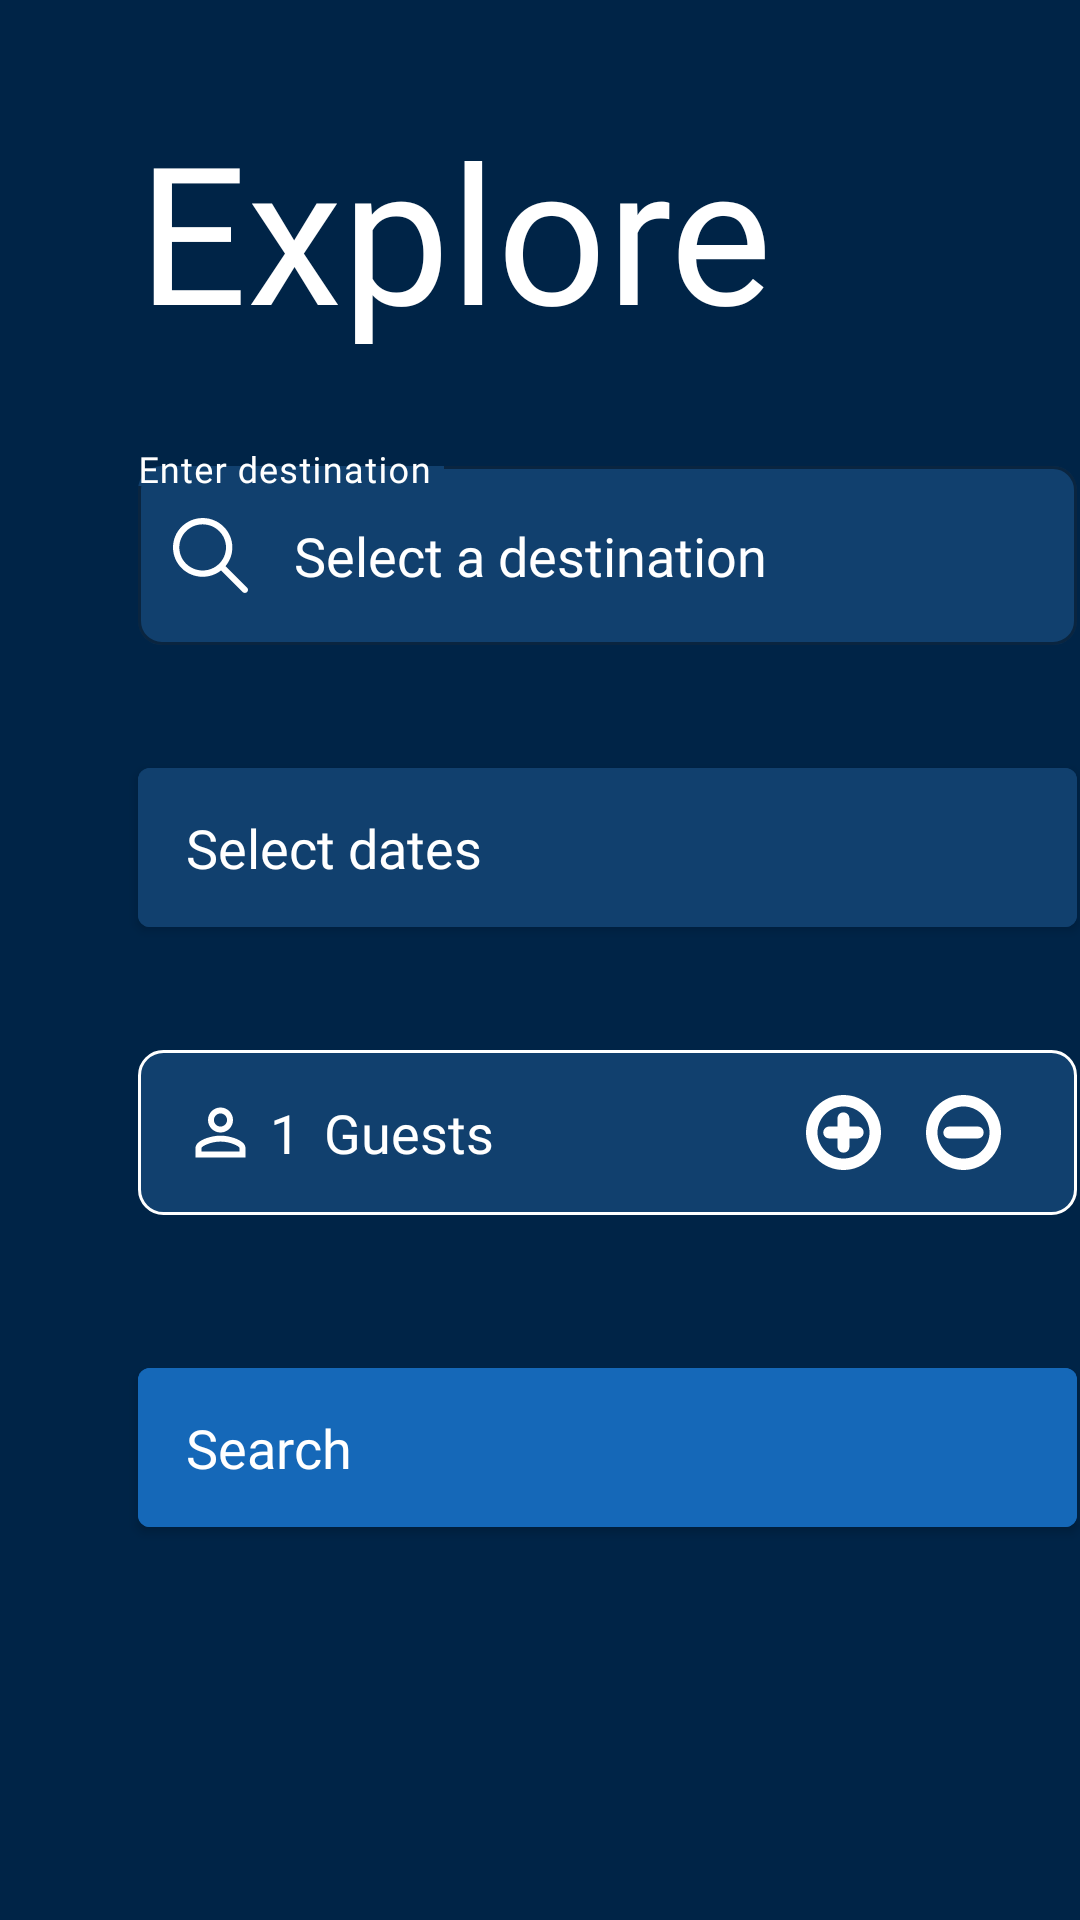

Reconstruct the res/layout file that produces this screen, plus the resources it refers to.
<!-- AndroidManifest.xml: application theme Theme.Hotelier -->
<!-- res/layout/activity_search.xml -->
<?xml version="1.0" encoding="utf-8"?>
<FrameLayout xmlns:android="http://schemas.android.com/apk/res/android"
    xmlns:app="http://schemas.android.com/apk/res-auto"
    xmlns:tools="http://schemas.android.com/tools"
    android:layout_width="match_parent"
    android:layout_height="match_parent"
    android:background="@color/background_secondary"
    android:theme="@style/EditTextTheme"
    tools:context=".customer_activities.customer_search_activity.SearchActivity">

    <TextView
        android:id="@+id/textLogo"
        android:layout_width="wrap_content"
        android:layout_height="wrap_content"
        android:layout_marginStart="46dp"
        android:layout_marginTop="34dp"
        android:fontFamily="@font/inter_bold"
        android:text="@string/explore"
        android:textColor="@android:color/white"
        android:textSize="64sp" />

    <ImageButton
        android:id="@+id/backBtn"
        android:layout_width="65dp"
        android:layout_height="72dp"
        android:background="?android:selectableItemBackground"
        android:src="@drawable/ic_baseline_arrow_back_24"
        app:tint="@color/white"
        tools:ignore="SpeakableTextPresentCheck"
        android:contentDescription="@string/back_button" />

    <com.google.android.material.textfield.TextInputLayout
        android:id="@+id/searchFragSearch"
        style="@style/Widget.MaterialComponents.TextInputLayout.OutlinedBox"
        android:layout_width="313dp"
        android:layout_height="65dp"
        android:layout_marginStart="46dp"
        android:layout_marginTop="150dp"
        android:layout_marginEnd="52dp"
        android:hint="@string/enter_destination"
        android:textColorHint="@color/white"
        app:boxBackgroundColor="@color/light_secondary"
        app:boxCornerRadiusBottomEnd="8dp"
        app:boxCornerRadiusBottomStart="8dp"
        app:boxCornerRadiusTopEnd="8dp"
        app:boxCornerRadiusTopStart="8dp"
        app:boxStrokeColor="@color/white"
        app:expandedHintEnabled="false"
        app:startIconDrawable="@drawable/ic_search_logo"
        app:startIconTint="@color/white">

        <AutoCompleteTextView
            android:id="@+id/selectDestination"
            android:layout_width="match_parent"
            android:layout_height="match_parent"
            android:layout_alignParentStart="true"
            android:layout_alignParentTop="true"
            android:layout_centerHorizontal="true"
            android:layout_gravity="center_vertical"
            android:backgroundTint="@color/light_secondary"
            android:completionThreshold="1"
            android:fontFamily="@font/inter_regular"
            android:hint="@string/select_a_destination"
            android:inputType="text"
            android:popupBackground="@color/background_secondary"
            android:textAllCaps="false"
            android:textColor="@color/white"
            android:textColorHint="@color/white"
            android:textSize="18sp" />

    </com.google.android.material.textfield.TextInputLayout>


    <com.google.android.material.button.MaterialButton
        android:id="@+id/dateSelection"
        style="@style/Widget.MaterialComponents.TextInputLayout.OutlinedBox"
        android:layout_width="313dp"
        android:layout_height="65dp"
        android:layout_marginStart="46dp"
        android:layout_marginTop="250dp"
        android:layout_marginEnd="52dp"
        android:backgroundTint="@color/light_secondary"
        android:drawableStart="@drawable/ic_baseline_edit_calendar_24"
        android:fontFamily="@font/inter_regular"
        android:gravity="start|center_vertical"
        android:text="@string/select_dates"
        android:textColorHint="@color/white"
        android:textSize="18sp"
        app:boxCornerRadiusBottomEnd="8dp"
        app:boxCornerRadiusBottomStart="8dp"
        app:boxCornerRadiusTopEnd="8dp"
        app:boxCornerRadiusTopStart="8dp"
        app:boxStrokeColor="@color/white">

    </com.google.android.material.button.MaterialButton>

    <LinearLayout
        android:id="@+id/guestsLayout"
        android:layout_width="313dp"
        android:layout_height="55dp"
        android:layout_marginStart="46dp"
        android:layout_marginTop="350dp"
        android:background="@drawable/round_rectangle"
        android:orientation="horizontal">

        <ImageView
            android:id="@+id/guestsIcon"
            android:layout_width="wrap_content"
            android:layout_height="wrap_content"
            android:src="@drawable/ic_user"
            app:tint="@color/white"
            android:contentDescription="@string/guests" />

        <TextView
            android:id="@+id/textNumGuests"
            android:layout_width="wrap_content"
            android:layout_height="wrap_content"
            android:layout_gravity="center_vertical"
            android:fontFamily="@font/inter_regular"
            android:paddingStart="4dp"
            android:paddingEnd="4dp"
            android:text="@string/_1"
            android:textColor="@color/white"
            android:textSize="18sp" />

        <TextView
            android:id="@+id/textGuests"
            android:layout_width="wrap_content"
            android:layout_height="wrap_content"
            android:layout_gravity="center"
            android:fontFamily="@font/inter_regular"
            android:paddingStart="4dp"
            android:paddingEnd="4dp"
            android:text="@string/guests"
            android:textColor="@color/white"
            android:textSize="18sp" />

        
        <ImageButton
            android:id="@+id/btnAdd"
            android:layout_width="wrap_content"
            android:layout_height="wrap_content"
            android:layout_gravity="center_vertical"
            android:layout_marginStart="100dp"
            android:background="@null"
            android:src="@drawable/ic_add"
            tools:ignore="SpeakableTextPresentCheck"
            android:contentDescription="@string/add_guest" />

        <ImageButton
            android:id="@+id/btnMinus"
            android:layout_width="wrap_content"
            android:layout_height="wrap_content"
            android:layout_gravity="center_vertical"
            android:layout_marginStart="15dp"
            android:background="@null"
            android:src="@drawable/ic_round_delete_button_svgrepo_com"
            android:contentDescription="@string/remove_guest" />
    </LinearLayout>

    <com.google.android.material.button.MaterialButton
        android:id="@+id/searchBtn"
        style="@style/Widget.MaterialComponents.TextInputLayout.OutlinedBox"
        android:layout_width="313dp"
        android:layout_height="65dp"
        android:layout_marginStart="46dp"
        android:layout_marginTop="450dp"
        android:layout_marginEnd="52dp"
        android:backgroundTint="#1568B8"
        android:fontFamily="@font/inter_bold"
        android:gravity="start|center_vertical"
        android:text="@string/search"
        android:textColorHint="@color/white"
        android:textSize="18sp"
        app:boxCornerRadiusBottomEnd="8dp"
        app:boxCornerRadiusBottomStart="8dp"
        app:boxCornerRadiusTopEnd="8dp"
        app:boxCornerRadiusTopStart="8dp"
        app:boxStrokeColor="@color/white">

    </com.google.android.material.button.MaterialButton>


</FrameLayout>
<!-- resources referenced by this layout -->
<resources>
  <color name="background_secondary">#002447</color>
  <color name="light_secondary">#11406E</color>
  <color name="white">#FFFFFFFF</color>
  <!-- drawable ic_search_logo (drawable) -->
  <vector xmlns:android="http://schemas.android.com/apk/res/android"
      android:width="25dp"
      android:height="25dp"
      android:viewportWidth="487.95"
      android:viewportHeight="487.95">
      <path
          android:fillColor="#FF000000"
          android:pathData="M481.8,453l-140,-140.1c27.6,-33.1 44.2,-75.4 44.2,-121.6C386,85.9 299.5,0.2 193.1,0.2S0,86 0,191.4s86.5,191.1 192.9,191.1c45.2,0 86.8,-15.5 119.8,-41.4l140.5,140.5c8.2,8.2 20.4,8.2 28.6,0C490,473.4 490,461.2 481.8,453zM41,191.4c0,-82.8 68.2,-150.1 151.9,-150.1s151.9,67.3 151.9,150.1s-68.2,150.1 -151.9,150.1S41,274.1 41,191.4z" />
  </vector>
  <!-- drawable ic_user (drawable) -->
  <vector xmlns:android="http://schemas.android.com/apk/res/android"
      android:width="25dp"
      android:height="25dp"
      android:viewportWidth="24"
      android:viewportHeight="24">
      <path
          android:fillColor="#000000"
          android:pathData="M12,5.9c1.16,0 2.1,0.94 2.1,2.1s-0.94,2.1 -2.1,2.1S9.9,9.16 9.9,8s0.94,-2.1 2.1,-2.1m0,9c2.97,0 6.1,1.46 6.1,2.1v1.1L5.9,18.1L5.9,17c0,-0.64 3.13,-2.1 6.1,-2.1M12,4C9.79,4 8,5.79 8,8s1.79,4 4,4 4,-1.79 4,-4 -1.79,-4 -4,-4zM12,13c-2.67,0 -8,1.34 -8,4v3h16v-3c0,-2.66 -5.33,-4 -8,-4z" />
  </vector>
  <!-- drawable round_rectangle (drawable) -->
  <?xml version="1.0" encoding="utf-8"?>
  <shape xmlns:android="http://schemas.android.com/apk/res/android">
  
      
      <solid android:color="@color/light_secondary" />
  
      
      <stroke
          android:width="1dp"
          android:color="@color/white" />
  
      
      <padding
          android:bottom="15dp"
          android:left="15dp"
          android:right="15dp"
          android:top="15dp" />
  
      
      <corners android:radius="8dp" />
  
  </shape>
  <string name="_1">1</string>
  <string name="add_guest">Add Guest</string>
  <string name="back_button">Back Button</string>
  <string name="enter_destination">Enter destination</string>
  <string name="explore">Explore</string>
  <string name="guests">Guests</string>
  <string name="remove_guest">Remove Guest</string>
  <string name="search">Search</string>
  <string name="select_a_destination">Select a destination</string>
  <string name="select_dates">Select dates</string>
  <style name="EditTextTheme" parent="Theme.AppCompat.Light">
          <item name="colorControlNormal">@color/white</item>
          <item name="colorControlActivated">@color/white</item>
          <item name="colorControlHighlight">@color/white</item>
      </style>
  <style name="Theme.Hotelier" parent="Theme.MaterialComponents.DayNight.DarkActionBar">
          
          <item name="colorPrimary">@color/purple_500</item>
          <item name="colorPrimaryVariant">@color/purple_700</item>
          <item name="colorOnPrimary">@color/white</item>
          
          <item name="colorSecondary">@color/teal_200</item>
          <item name="colorSecondaryVariant">@color/teal_700</item>
          <item name="colorOnSecondary">@color/black</item>
          
          <item name="android:statusBarColor" tools:targetApi="l">?attr/colorPrimaryVariant</item>
          
      </style>
  <color name="purple_500">#FF6200EE</color>
  <color name="purple_700">#FF3700B3</color>
  <color name="teal_200">#FF03DAC5</color>
  <color name="teal_700">#FF018786</color>
  <color name="black">#FF000000</color>
</resources>
